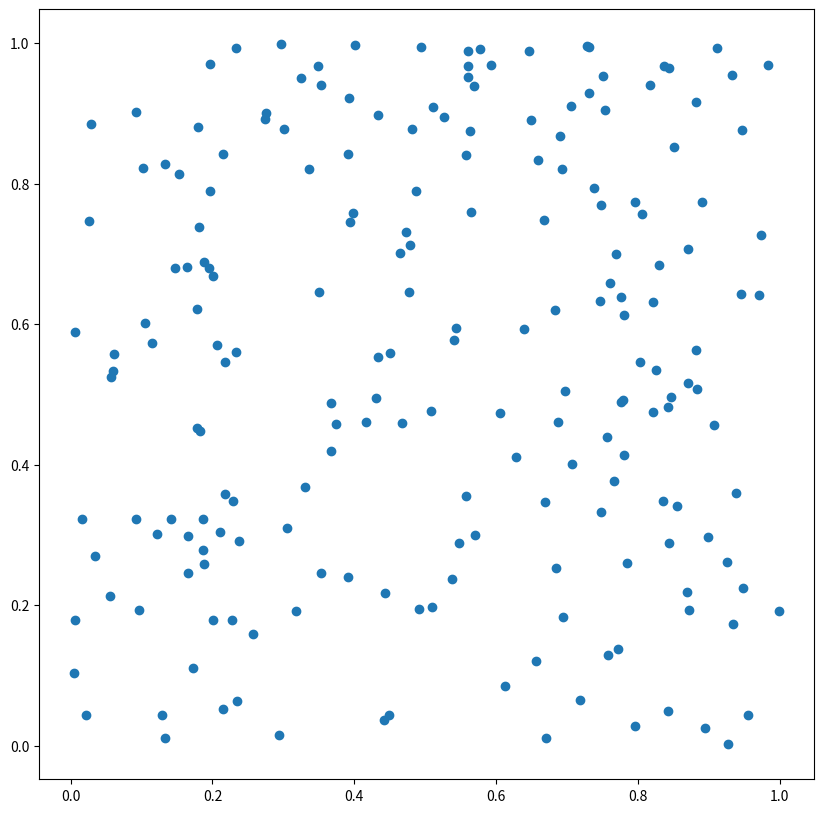

Write Python code to recreate this figure. (Note: this script raises an exception after producing the figure.)
# -----------------------------------------------------------------------------
# From Numpy to Python
# Copyright (2017) Nicolas P. Rougier - BSD license
# More information at https://github.com/rougier/numpy-book
# -----------------------------------------------------------------------------
import numpy as np
import matplotlib
import matplotlib.pyplot as plt



def circumcircle(P1,P2,P3):
    """ 
    This compute the center and radius of the (unique) circle that passes
    through points P1, P2 & P3.

    Adapted from:
    http://local.wasp.uwa.edu.au/~pbourke/geometry/circlefrom3/Circle.cpp
    """
    delta_a = P2 - P1
    delta_b = P3 - P2
    epsilon = 0.000000001
    if np.abs(delta_a[0]) <= epsilon and np.abs(delta_b[1]) <= epsilon:
        center_x = 0.5*(P2[0] + P3[0])
        center_y = 0.5*(P1[1] + P2[1])
    else:
        aSlope = delta_a[1]/delta_a[0]
        bSlope = delta_b[1]/delta_b[0]
        if np.abs(aSlope-bSlope) <= epsilon:
            return None
        center_x= (aSlope*bSlope*(P1[1] - P3[1]) + bSlope*(P1[0] + P2 [0]) \
                        - aSlope*(P2[0]+P3[0]) )/(2* (bSlope-aSlope) )
        center_y = -1*(center_x - (P1[0]+P2[0])/2)/aSlope +  (P1[1]+P2[1])/2;
    radius = np.sqrt( (center_x - P1[0])**2+(center_y - P1[1])**2)
    return center_x, center_y, radius


"""
def circumcircle(P1,P2,P3):
    ''' 
    Adapted from:
    http://local.wasp.uwa.edu.au/~pbourke/geometry/circlefrom3/Circle.cpp
    '''
    delta_a = P2 - P1
    delta_b = P3 - P2
    if np.abs(delta_a[0]) <= 0.000000001 and np.abs(delta_b[1]) <= 0.000000001:
        center_x = 0.5*(P2[0] + P3[0])
        center_y = 0.5*(P1[1] + P2[1])
    else:
        aSlope = delta_a[1]/delta_a[0]
        bSlope = delta_b[1]/delta_b[0]
        if np.abs(aSlope-bSlope) <= 0.000000001:
            return None
        center_x= (aSlope*bSlope*(P1[1] - P3[1]) + bSlope*(P1[0] + P2 [0]) \
                        - aSlope*(P2[0]+P3[0]) )/(2* (bSlope-aSlope) )
        center_y = -1*(center_x - (P1[0]+P2[0])/2)/aSlope +  (P1[1]+P2[1])/2;
    return center_x, center_y

def voronoi(X,Y):
    P = np.zeros((X.size+4,2))
    P[:X.size,0], P[:Y.size,1] = X, Y
    # We add four points at "infinity"
    m = max(abs(X).max(), abs(Y).max())*1e4
    P[X.size:,0] = -m, -m, +m, +m
    P[Y.size:,1] = -m, +m, -m, +m
    D = matplotlib.tri.Triangulation(P[:,0],P[:,1])
    T = D.triangles
    n = T.shape[0]
    C = np.zeros((n,2))
    for i in range(n):
        C[i] = circumcircle(P[T[i,0]],P[T[i,1]],P[T[i,2]])
    X,Y = C[:,0], C[:,1]
    segments = []
    for i in range(n):
        for j in range(3):
            k = D.neighbors[i][j]
            if k != -1:
                segments.append( [(X[i],Y[i]), (X[k],Y[k])] )
    return segments
"""

def voronoi(X,Y):
    """
    This compute the Voronoi diagram of points X,Y

    Return the Voronoi cells (as a list of points), Delaunay triangles (as a
    list of indices in X and Y) & Delaunay circles as list of (x,y,radius).
    """
    
    P = np.zeros((X.size,2))
    P[:,0] = X
    P[:,1] = Y

    D = matplotlib.tri.Triangulation(X,Y)
    T = D.triangles
    n = T.shape[0]
    C = np.zeros((n,3))

    # Get circle for each triangle, center will be a voronoi cell point
    cells = []
    for i in range(X.size):
        cells.append( list() )
    for i in range(n):
        C[i] = circumcircle(P[T[i,0]],P[T[i,1]],P[T[i,2]])
        x,y,r = C[i]
        cells[T[i,0]].append( (x,y) )
        cells[T[i,1]].append( (x,y) )
        cells[T[i,2]].append( (x,y) )

    # Reordering cell points in trigonometric way
    for i,cell in enumerate(cells):
        xy = np.array(cell)
        I = np.argsort(np.arctan2(xy[:,1]-Y[i],xy[:,0]-X[i]))
        cell = xy[I].tolist()
        cell.append(cell[0])
        cells[i] = cell
    return cells, D.triangles, C



if __name__ == '__main__':
    
    X = np.random.random(200)
    Y = np.random.random(200)
    fig = plt.figure(figsize=(10,10))
    axes = plt.subplot(1,1,1)
    plt.scatter(X,Y)
    segments = voronoi(X,Y)
    lines = matplotlib.collections.LineCollection(segments, color='0.75')
    axes.add_collection(lines)
    plt.axis([0,1,0,1])
    plt.show()
